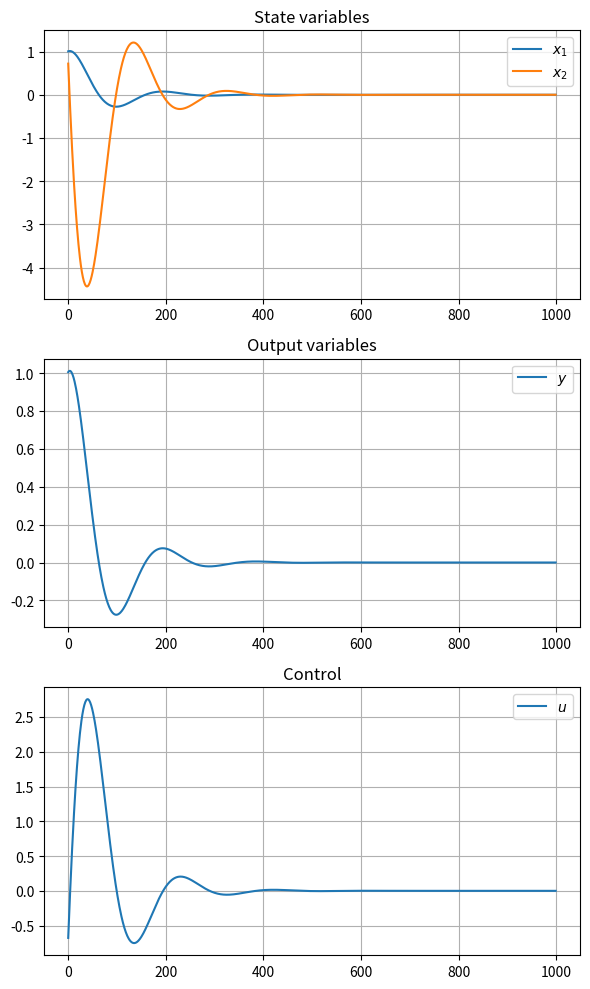

This chart was generated by the following Python code:
import numpy as np
from matplotlib import pyplot as plt
from scipy.linalg import solve_continuous_are

## Simulation properties ##
N = 1000
T = 5
dt = T/N

## System properties ##
m = 0.2
b = 0.5
k = 10 

# Matrices
A = np.array(
    [[0.0, 1.0],
    [-k/m, -b/m]]
)

B = np.array(
    [[0.0], 
     [1/m]]
)

C = np.array(
    [1.0, 0.0]
)

D = np.array(
    [0.0]
)

# Q = np.array([
#     [1.0, 0.0],
#     [0.0, 5.5]])

Q = np.eye(2)
R = np.eye(1)

# TODO: Uitzoeken wat hier gaande is
P = solve_continuous_are(A, B, Q, R)
K = np.dot(np.linalg.inv(R), np.dot(B.T, P))

# Initial state
x0 = np.array([[1.0], [1.0]])
x = x0

# Output storage for plotting
x1 = []
x2 = []
y = []
u = []

## Simulation ##
for i in range(0, N):
    u_lqr = -np.dot(K, x)
    u.append(u_lqr[0])

    x_dot = A@x + B@u_lqr
    
    x = x + x_dot * dt

    x1.append(x[0])
    x2.append(x[1]) 
    
    y_out = C@x + D@u_lqr
    y.append(y_out)

## Plots ##
plt.figure(figsize=(6, 10))

plt.subplot(3, 1, 1)
plt.plot(x1, label="$x_1$") # x1 = x
plt.plot(x2, label="$x_2$") # x2 = x'
plt.title("State variables")
plt.legend()
plt.grid()

plt.subplot(3, 1, 2)
plt.plot(y, label="$y$") # y = x
plt.title("Output variables")
plt.legend()
plt.grid()

plt.subplot(3, 1, 3)
plt.plot(u, label="$u$") # u = f
plt.title("Control")
plt.legend()
plt.grid()

plt.tight_layout()
plt.show()
